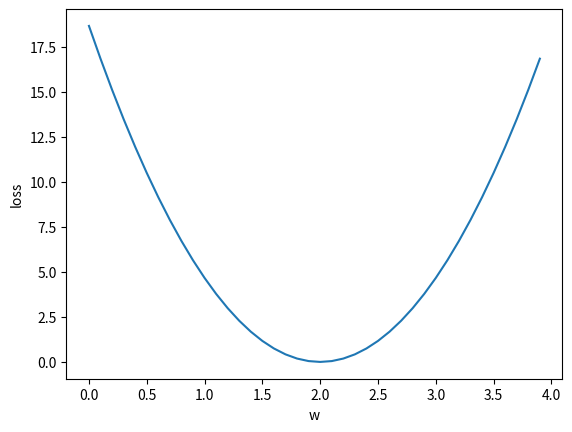

Reproduce this figure in Python.
import numpy as np 
import matplotlib.pyplot as plt 


x_data = [1.0, 2.0, 3.0]
y_data = [2.0, 4.0, 6.0]

# 定义前馈线性模型
def forward(x):
    return x * w


# 定义评估模型——即损失函数
def loss(x, y):
    y_pred = forward(x)
    return (y_pred - y) * (y_pred - y)


# 定义两个列表，分别用来记录权重和它的损失值
w_list = []
mse_list = []

# 取权重
for w in np.arange(0.0, 4.0, 0.1):
    print('w = ', w)
    l_sum = 0
    for x_val, y_val in zip(x_data, y_data):
        y_pred_val = forward(x_val)
        loss_val = loss(x_val, y_val)
        l_sum += loss_val
        print('\t', x_val, y_val, y_pred_val, loss_val)
    print('MSE = ', l_sum / 3)
    w_list.append(w)
    mse_list.append(l_sum / 3)

# 绘图可视化结果
plt.plot(w_list, mse_list)
plt.ylabel('loss')
plt.xlabel('w')
plt.show()